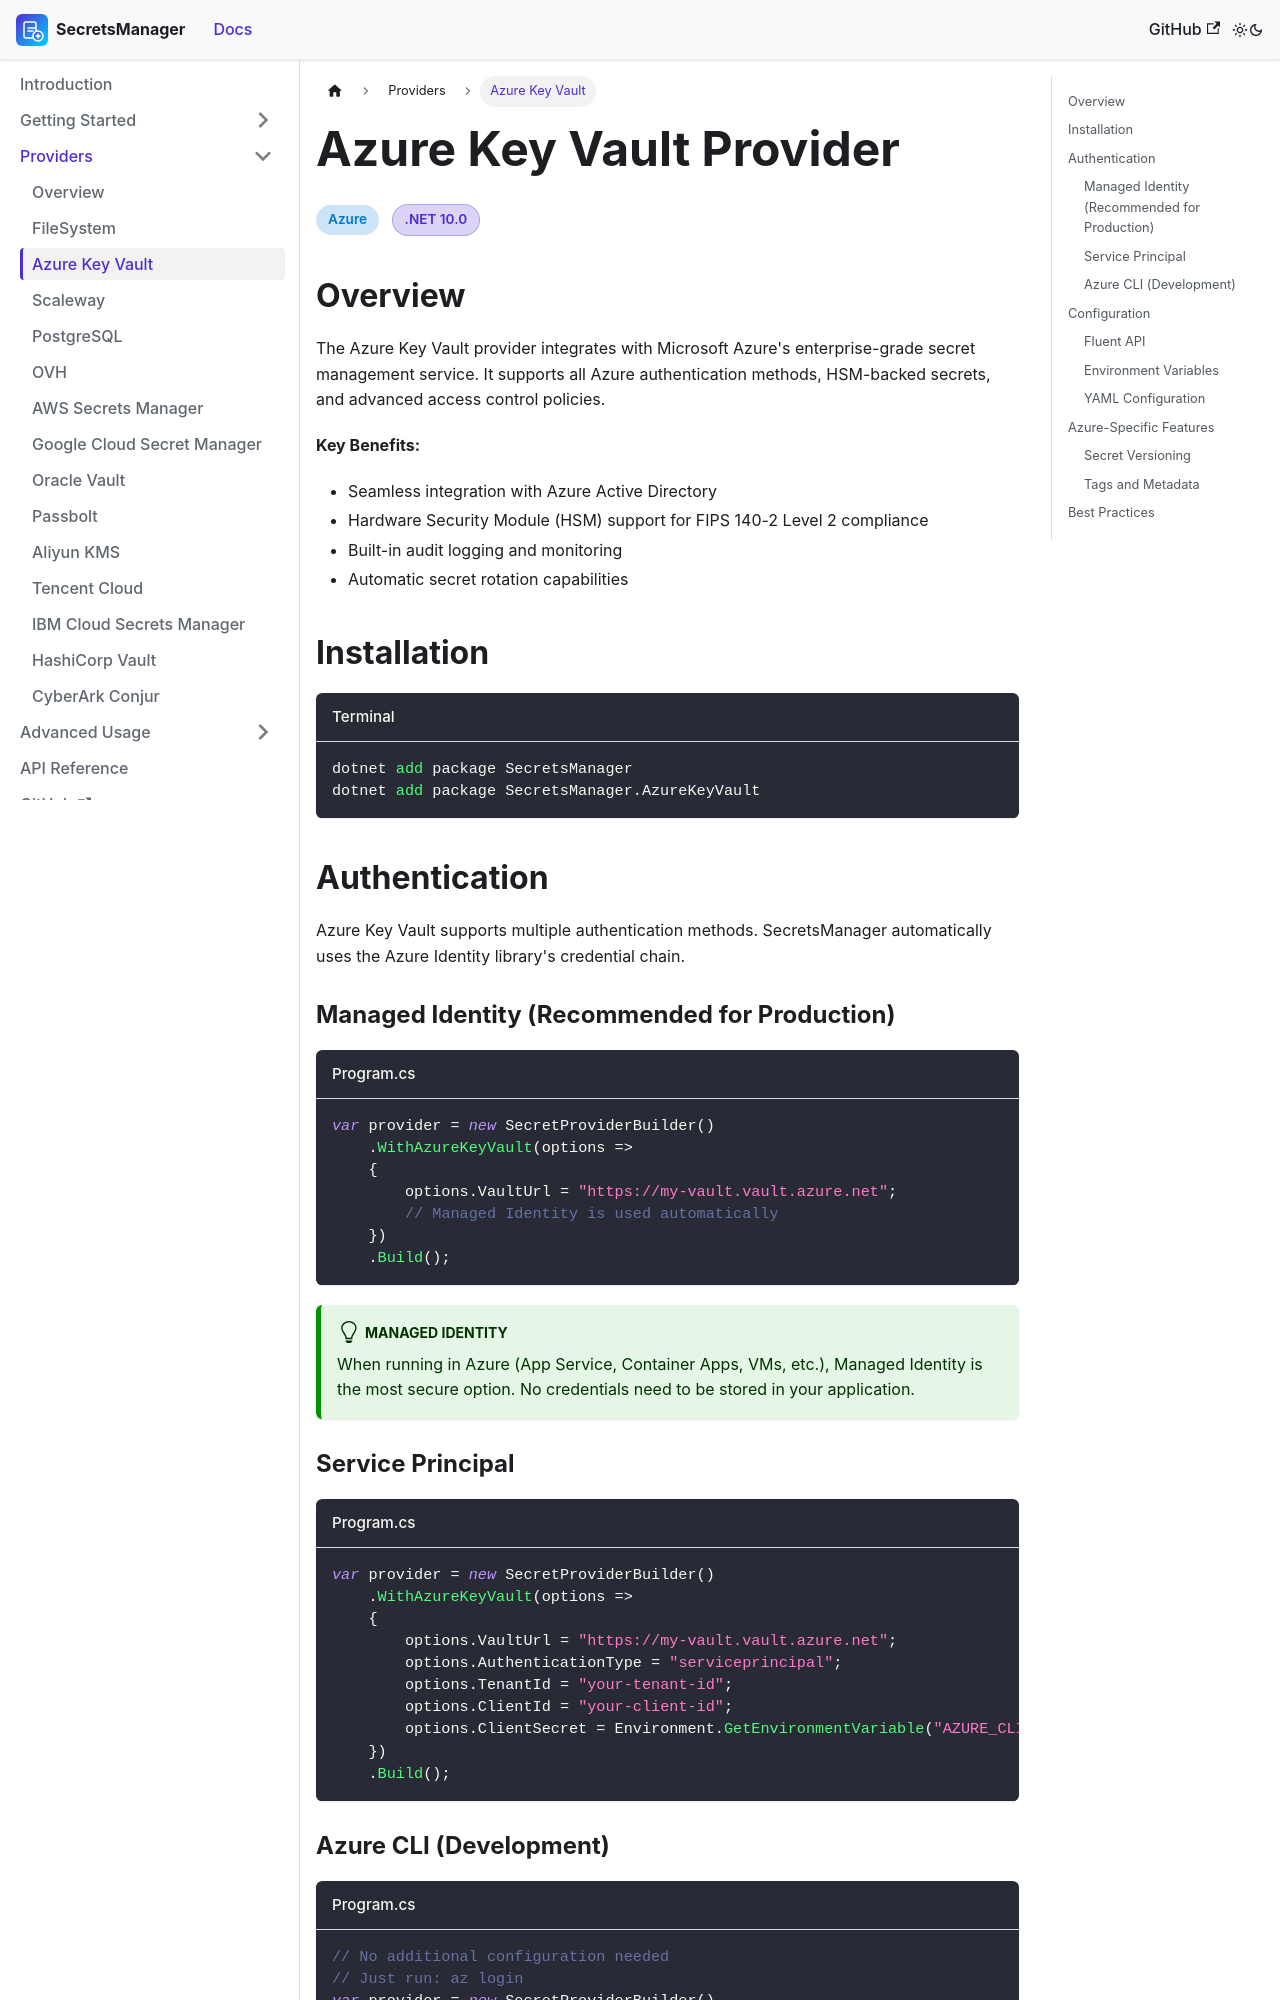

repository: mrhamburg-ai/SecretsManager · page: docs/providers/azure-key-vault/index.html · generator: docusaurus

---
id: azure-key-vault
title: Azure Key Vault Provider
sidebar_label: Azure Key Vault
sidebar_position: 3
---

# Azure Key Vault Provider

<span className="provider-badge provider-azure">Azure</span>
<span className="badge-pill badge-dotnet">.NET 10.0</span>

## Overview

The Azure Key Vault provider integrates with Microsoft Azure's enterprise-grade secret management service. It supports all Azure authentication methods, HSM-backed secrets, and advanced access control policies.

**Key Benefits:**
- Seamless integration with Azure Active Directory
- Hardware Security Module (HSM) support for FIPS 140-2 Level 2 compliance
- Built-in audit logging and monitoring
- Automatic secret rotation capabilities

## Installation

```bash title="Terminal"
dotnet add package SecretsManager
dotnet add package SecretsManager.AzureKeyVault
```

## Authentication

Azure Key Vault supports multiple authentication methods. SecretsManager automatically uses the Azure Identity library's credential chain.

### Managed Identity (Recommended for Production)

```csharp title="Program.cs"
var provider = new SecretProviderBuilder()
    .WithAzureKeyVault(options =>
    {
        options.VaultUrl = "https://my-vault.vault.azure.net";
        // Managed Identity is used automatically
    })
    .Build();
```

:::tip[Managed Identity]
When running in Azure (App Service, Container Apps, VMs, etc.), Managed Identity is the most secure option. No credentials need to be stored in your application.
:::

### Service Principal

```csharp title="Program.cs"
var provider = new SecretProviderBuilder()
    .WithAzureKeyVault(options =>
    {
        options.VaultUrl = "https://my-vault.vault.azure.net";
        options.AuthenticationType = "serviceprincipal";
        options.TenantId = "your-tenant-id";
        options.ClientId = "your-client-id";
        options.ClientSecret = Environment.GetEnvironmentVariable("AZURE_CLIENT_SECRET");
    })
    .Build();
```
